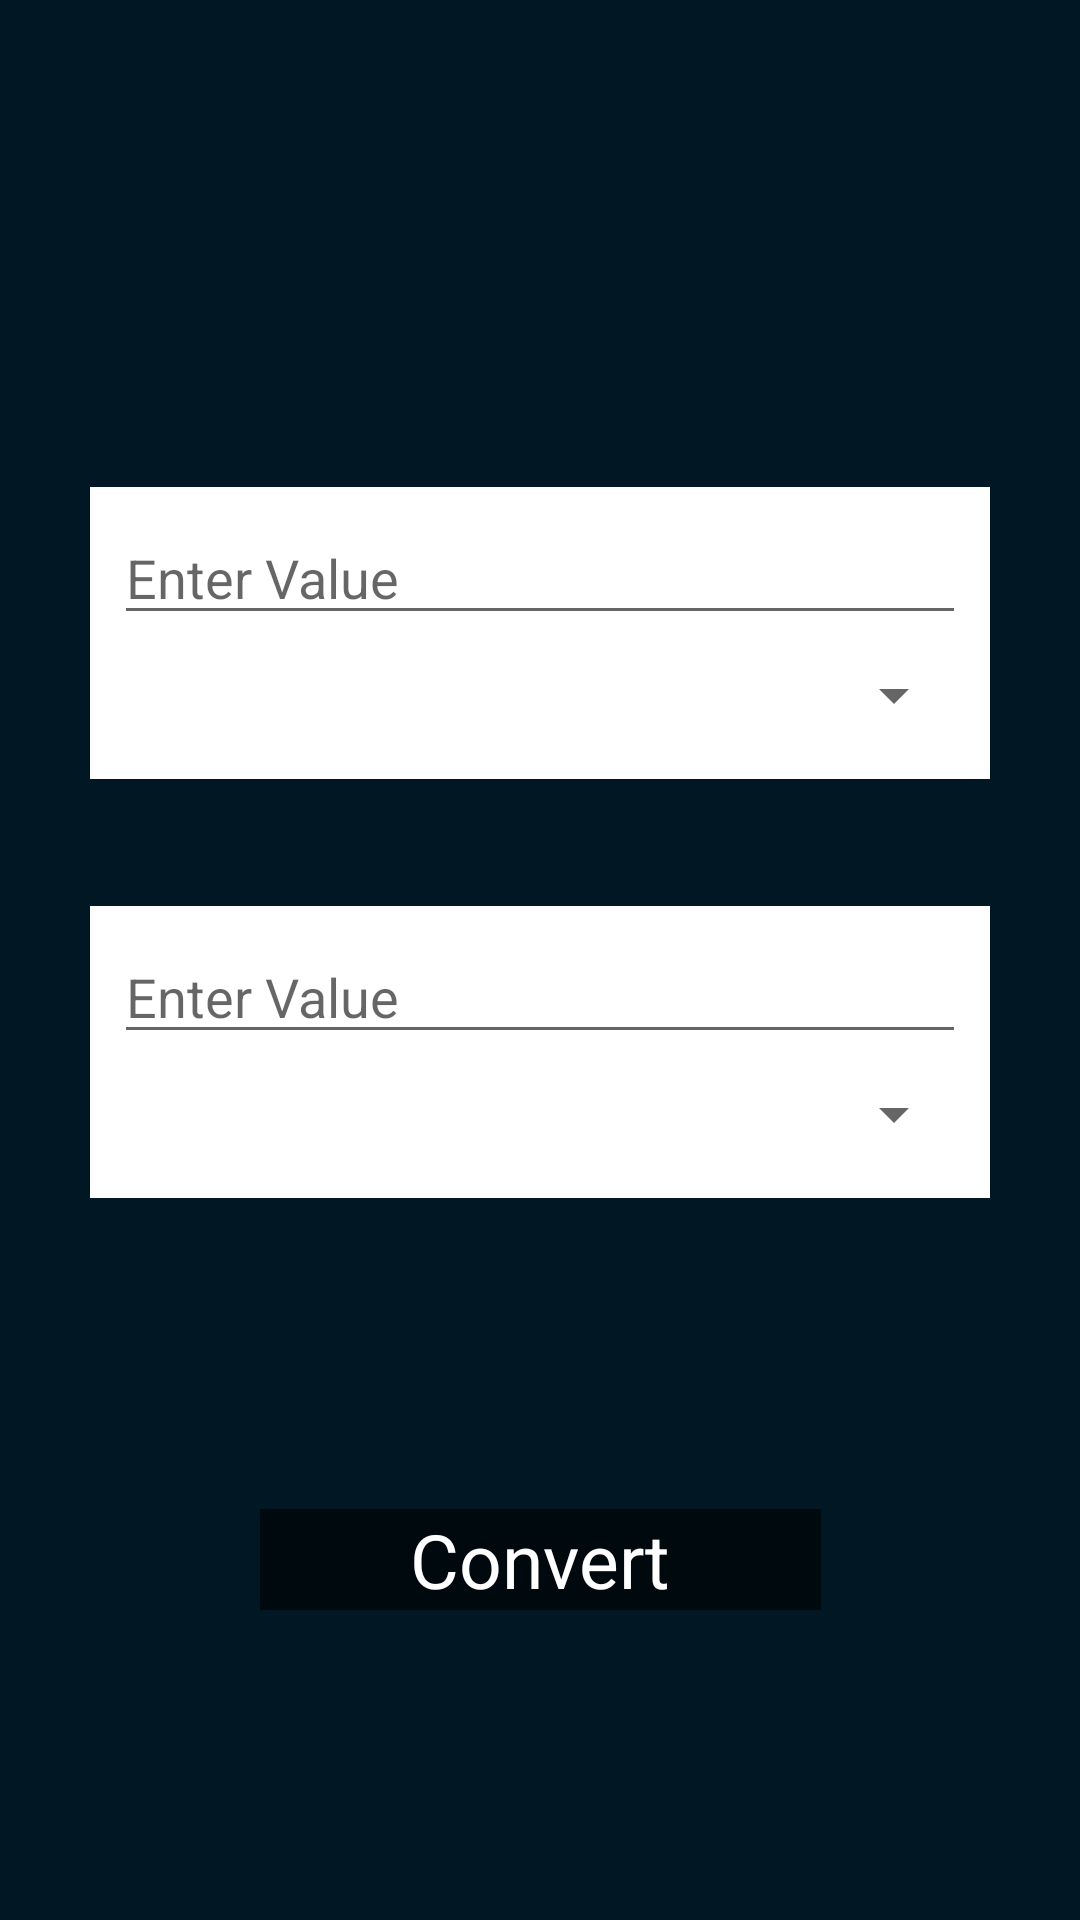

Android layout source for this screen:
<!-- AndroidManifest.xml: application theme Theme.Coint -->
<!-- res/layout/fragment_converter.xml -->
<?xml version="1.0" encoding="utf-8"?>
<androidx.constraintlayout.widget.ConstraintLayout xmlns:android="http://schemas.android.com/apk/res/android"
    xmlns:app="http://schemas.android.com/apk/res-auto"
    xmlns:tools="http://schemas.android.com/tools"
    android:layout_width="match_parent"
    android:layout_height="match_parent"
    android:background="@color/color_primary_light"
    tools:context=".ui.ConverterFragment">

    <androidx.constraintlayout.widget.ConstraintLayout
        android:id="@+id/relativeLayout2"
        android:layout_width="match_parent"
        android:layout_height="wrap_content"
        android:layout_margin="30dp"
        android:background="@color/text_color"
        android:padding="8dp"
        app:layout_constraintBottom_toBottomOf="parent"
        app:layout_constraintEnd_toEndOf="parent"
        app:layout_constraintHorizontal_bias="0.733"
        app:layout_constraintStart_toStartOf="parent"
        app:layout_constraintTop_toTopOf="parent"
        app:layout_constraintVertical_bias="0.274">

        <EditText
            android:id="@+id/editText"
            android:layout_width="match_parent"
            android:layout_height="wrap_content"
            android:hint="Enter Value"
            app:layout_constraintEnd_toEndOf="parent"
            app:layout_constraintStart_toStartOf="parent"
            app:layout_constraintTop_toTopOf="parent" />

        <Spinner
            android:id="@+id/spinner_from"
            style="@style/Widget.AppCompat.DropDownItem.Spinner"
            android:layout_width="match_parent"
            android:layout_height="40dp"
            app:layout_constraintBottom_toBottomOf="parent"
            app:layout_constraintEnd_toEndOf="parent"
            app:layout_constraintStart_toStartOf="parent"
            app:layout_constraintTop_toBottomOf="@+id/editText" />
    </androidx.constraintlayout.widget.ConstraintLayout>

    <androidx.constraintlayout.widget.ConstraintLayout
        android:id="@+id/relativeLayout"
        android:layout_width="match_parent"
        android:layout_height="wrap_content"
        android:layout_margin="30dp"
        android:background="@color/text_color"
        android:padding="8dp"
        app:layout_constraintBottom_toBottomOf="parent"
        app:layout_constraintEnd_toEndOf="parent"
        app:layout_constraintStart_toStartOf="parent"
        app:layout_constraintTop_toBottomOf="@+id/relativeLayout2"
        app:layout_constraintVertical_bias="0.055">

        <EditText
            android:id="@+id/editText2"
            android:layout_width="match_parent"
            android:layout_height="wrap_content"
            android:hint="Enter Value"
            app:layout_constraintEnd_toEndOf="parent"
            app:layout_constraintStart_toStartOf="parent"
            app:layout_constraintTop_toTopOf="parent" />

        <Spinner
            android:id="@+id/spinner_from2"
            style="@style/Widget.AppCompat.DropDownItem.Spinner"
            android:layout_width="match_parent"
            android:layout_height="40dp"
            app:layout_constraintBottom_toBottomOf="parent"
            app:layout_constraintEnd_toEndOf="parent"
            app:layout_constraintStart_toStartOf="parent"
            app:layout_constraintTop_toBottomOf="@+id/editText2" />
    </androidx.constraintlayout.widget.ConstraintLayout>

    <TextView
        android:layout_width="wrap_content"
        android:layout_height="wrap_content"
        android:layout_margin="30dp"
        android:paddingLeft="50dp"
        android:paddingRight="50dp"
        android:layout_marginTop="248dp"
        android:text="Convert"
        android:textSize="25dp"
        android:textColor="@color/text_color"
        android:background="@color/color_primary"
        app:layout_constraintBottom_toBottomOf="parent"
        app:layout_constraintEnd_toEndOf="parent"
        app:layout_constraintStart_toStartOf="parent"
        app:layout_constraintTop_toBottomOf="@+id/relativeLayout" />


</androidx.constraintlayout.widget.ConstraintLayout>
<!-- resources referenced by this layout -->
<resources>
  <color name="color_primary">#00090D</color>
  <color name="color_primary_light">#011723</color>
  <color name="text_color">#FFFFFFFF</color>
  <style name="Theme.Coint" parent="Theme.MaterialComponents.DayNight.NoActionBar">
          
          <item name="colorPrimary">@color/color_primary</item>
          <item name="colorPrimaryVariant">@color/color_primary_light</item>
          <item name="colorOnPrimary">@color/white</item>
          
          <item name="colorSecondary">@color/color_secondary</item>
          <item name="colorSecondaryVariant">@color/color_secondary_light</item>
          <item name="colorOnSecondary">@color/color_primary</item>
          
          <item name="android:statusBarColor" tools:targetApi="l">?attr/colorPrimaryVariant</item>
          
      </style>
  <color name="white">#FFFFFFFF</color>
  
  
      !-- App Theme Colors --&gt;
  <color name="color_secondary">#082A3A</color>
  <color name="color_secondary_light">#00E6F6</color>
</resources>
